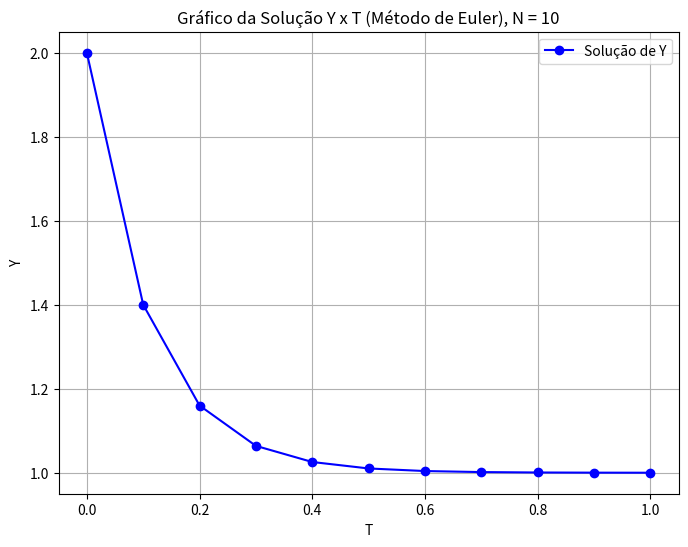
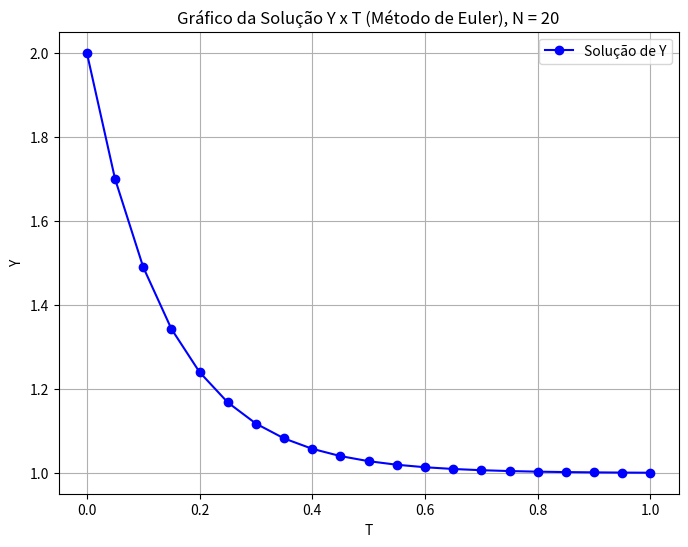
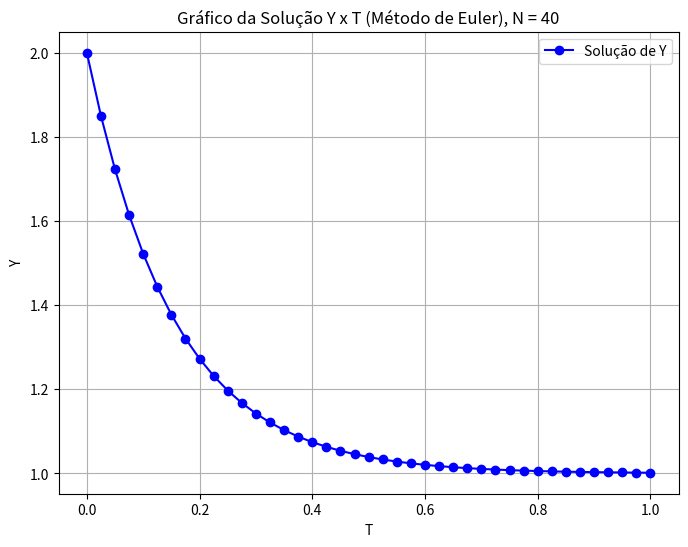

These charts were generated, in order, by the following Python code:

'''
Problema 1:

Pelo método da Integração por Retângulos, sabemos que na divisão do intervalo
em N partes, teremos:

h = (b-a)/N
integral_a_b f(t, y)dt = h * [f(t[0], y[0]) + f(t[1], y[1]) + ... + f(t[N+1], y[N+1])]

Assim, o PVI: y(b) = y(a) + delta * \integral_a_b (f(t,y)dt), após repartir o intervalo [a, b] 
em N partes, será computado como:
 
(Assumindo h = delta)
y[b] = y[a] + delta * f(t[a], y[a])

Generalizando para N+1 pontos sucessivos:

y[i] = y[i-1] + delta * (f[t[i-1], y[i-1]]), que é o Método de Euler em questão.

Ou, ainda: y[i+1] = y[i] + delta * (f[t[i], y[i]])

Vamos optar por utilizar a primeira versão da fórmula para solução do problema.

'''

#Problema 2: Solução no código abaixo para N = [10, 20, 40]

import numpy as np
import matplotlib.pyplot as plt

def f(ti, yi):
    return -6*yi + 6

def erro_absoluto(ti, yi):
    yt = 1 + np.exp(-6*ti)  # Solução exata
    erro = abs(yi - yt)
    return erro

def divisao_do_intervalo(a, b, delta, N):
    T = np.zeros(N+1)
    T[0], T[N] = a, b
    for i in range(1, N):
        T[i] = a + i*delta
    return T

def Y_valores(delta, T, y0, N):
    Y = np.zeros(N+1)  # vetor de soluções y
    Y[0] = y0
    for i in range(1, N+1):
        Y[i] = Y[i-1] + delta * f(T[i-1], Y[i-1])
    return Y

def graph(T, Y, N):
    plt.figure(figsize=(8, 6))
    plt.plot(T, Y, marker='o', color='b', label='Solução de Y')
    plt.xlabel('T')
    plt.ylabel('Y')
    plt.title(f'Gráfico da Solução Y x T (Método de Euler), N = {N}')
    plt.grid(True)
    plt.legend()
    plt.savefig(f"Gráfico da Solução Y x T, N = {N}.png")
    plt.show()

if __name__ == '__main__':
    N_vals = [10, 20, 40]
    a, b = 0, 1
    y0 = 2  # PVI y(0) = 2

    for N in N_vals:
        
        delta = (b-a)/N
        T = divisao_do_intervalo(a, b, delta, N)
        Y = Y_valores(delta, T, y0, N)

        for i in range(N+1):
            ti, yi = T[i], Y[i]
            erro_abs = erro_absoluto(ti, yi)
            print(f"T[{i}] = {ti}, Y[{i}] = {yi}, Erro absoluto = {erro_abs}")

        #gráfico Y x T
        graph(T, Y, N)